Run: headless pygame with SDL's dummy video driver; simulated clock (each Clock.tick advances the game by its frame time, no real sleeping); random seed 0; keys injected as events and as key.get_pressed() state; no mouse input.
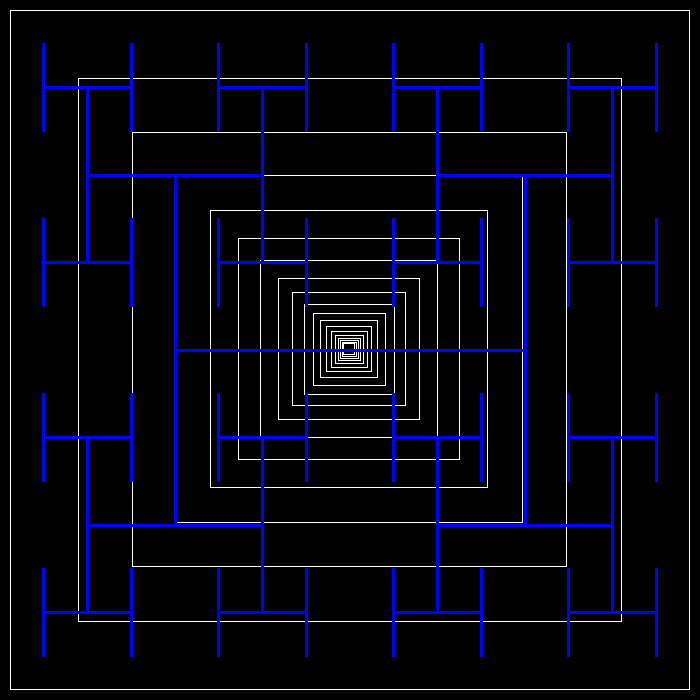
Frame 1 of 4 · flips 1–60 · no input
Frame 2 of 4 · flips 61–180 · tapped SPACE, RETURN · held RIGHT (→), D · screen unchanged from frame 1, image omitted
Frame 3 of 4 · flips 181–300 · held DOWN (↓), S · screen unchanged from frame 2, image omitted
Frame 4 of 4 · flips 301–420 · held LEFT (←), A, UP (↑), W · screen unchanged from frame 3, image omitted

The pygame program that drew these frames:

"""Game, project for learning"""
import pygame

RED = (255, 0, 0)
GREEN = (0, 255, 0)
BLUE = (0, 0, 255)
WHITE = (255, 255, 255)
BLACK = (0, 0, 0)


def recursive_rectangle(x, y, w, h):
    pygame.draw.rect(screen, WHITE, [x, y, w, h], 1)
    if w > 14:
        x += w * .1
        y += h * .1
        w *= .8
        h *= .8
        recursive_rectangle(x, y, w, h)


def recursive_draw(x, y, width, height, count):
    pygame.draw.line(screen, BLUE, [x + width * .25, height // 2 + y], [x + width * .75, height // 2 + y], 3)
    pygame.draw.line(screen, BLUE, [x + width * .25, (height * .5) // 2 + y],
                     [x + width * .25, (height * 1.5) // 2 + y], 3)
    pygame.draw.line(screen, BLUE, [x + width * .75, (height * .5) // 2 + y],
                     [x + width * .75, (height * 1.5) // 2 + y], 3)

    if count > 0:
        count -= 1
        # Верхний левый
        recursive_draw(x, y, width // 2, height // 2, count)
        # Верхний правый
        recursive_draw(x + width // 2, y, width // 2, height // 2, count)
        # Нижний левый
        recursive_draw(x, y + width // 2, width // 2, height // 2, count)
        # Нижний правый
        recursive_draw(x + width // 2, y + width // 2, width // 2, height // 2, count)


pygame.init()
size = [700, 700]

WIDTH, HEIGHT, MARGIN = 20, 20, 5
clock = pygame.time.Clock()
screen = pygame.display.set_mode(size)
color = WHITE
DONE = False
# recursive rectangle data
x_pos = 10
y_pos = 10
width = 20
height = 20

while not DONE:
    # ОБРАБОТКА ВСЕХ СОБЫТИЙ ДОЛЖНА БЫТЬ ПОД ЭТИМ КОММЕНТАРИЕМ
    for event in pygame.event.get():  # User did something
        if event.type == pygame.QUIT:  # If user clicked close
            DONE = True  # Flag that we are done so we exit this loop

    screen_width = pygame.display.get_surface().get_width()
    screen_height = pygame.display.get_surface().get_height()

    """fill the screen with white"""
    screen.fill(BLACK)
    """flip display"""
    recursive_rectangle(10, 10, 680, 680)
    fractal_level = 2
    recursive_draw(0, 0, 700, 700, fractal_level)
    pygame.display.flip()
    # --- Limit to 60 frames per second
    clock.tick(100)
pygame.quit()
